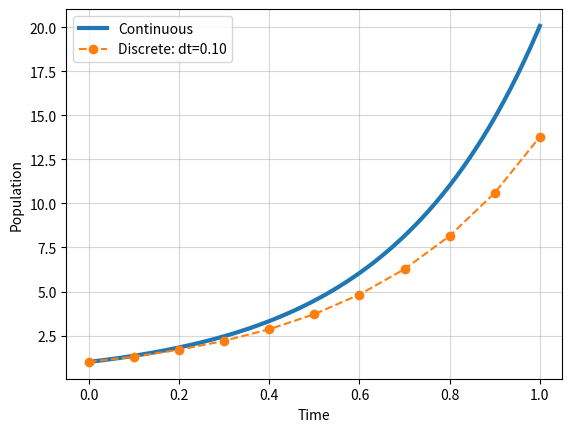

The script that saved this image:
import numpy as np
import matplotlib.pyplot as plt

t0 = 0.0
tf = 1.0
N0 = 1.0
r  = 3.0

time = np.linspace(0,tf,200)
dt = 0.1
t_points = np.arange(t0, tf+dt, dt)
step = np.arange(len(t_points))

N_cont = N0 * np.exp( r * time )
N_disc = N0 * (1.0 + r * dt)**step

plt.plot( time, N_cont, label=f"Continuous", lw=3 )
plt.plot( t_points, N_disc, label=f"Discrete: dt={dt:.2f}", marker="o", ls="--", lw=1.5 )
plt.xlabel("Time")
plt.ylabel("Population")
plt.legend()
plt.grid(True, alpha=0.5)
plt.show()
